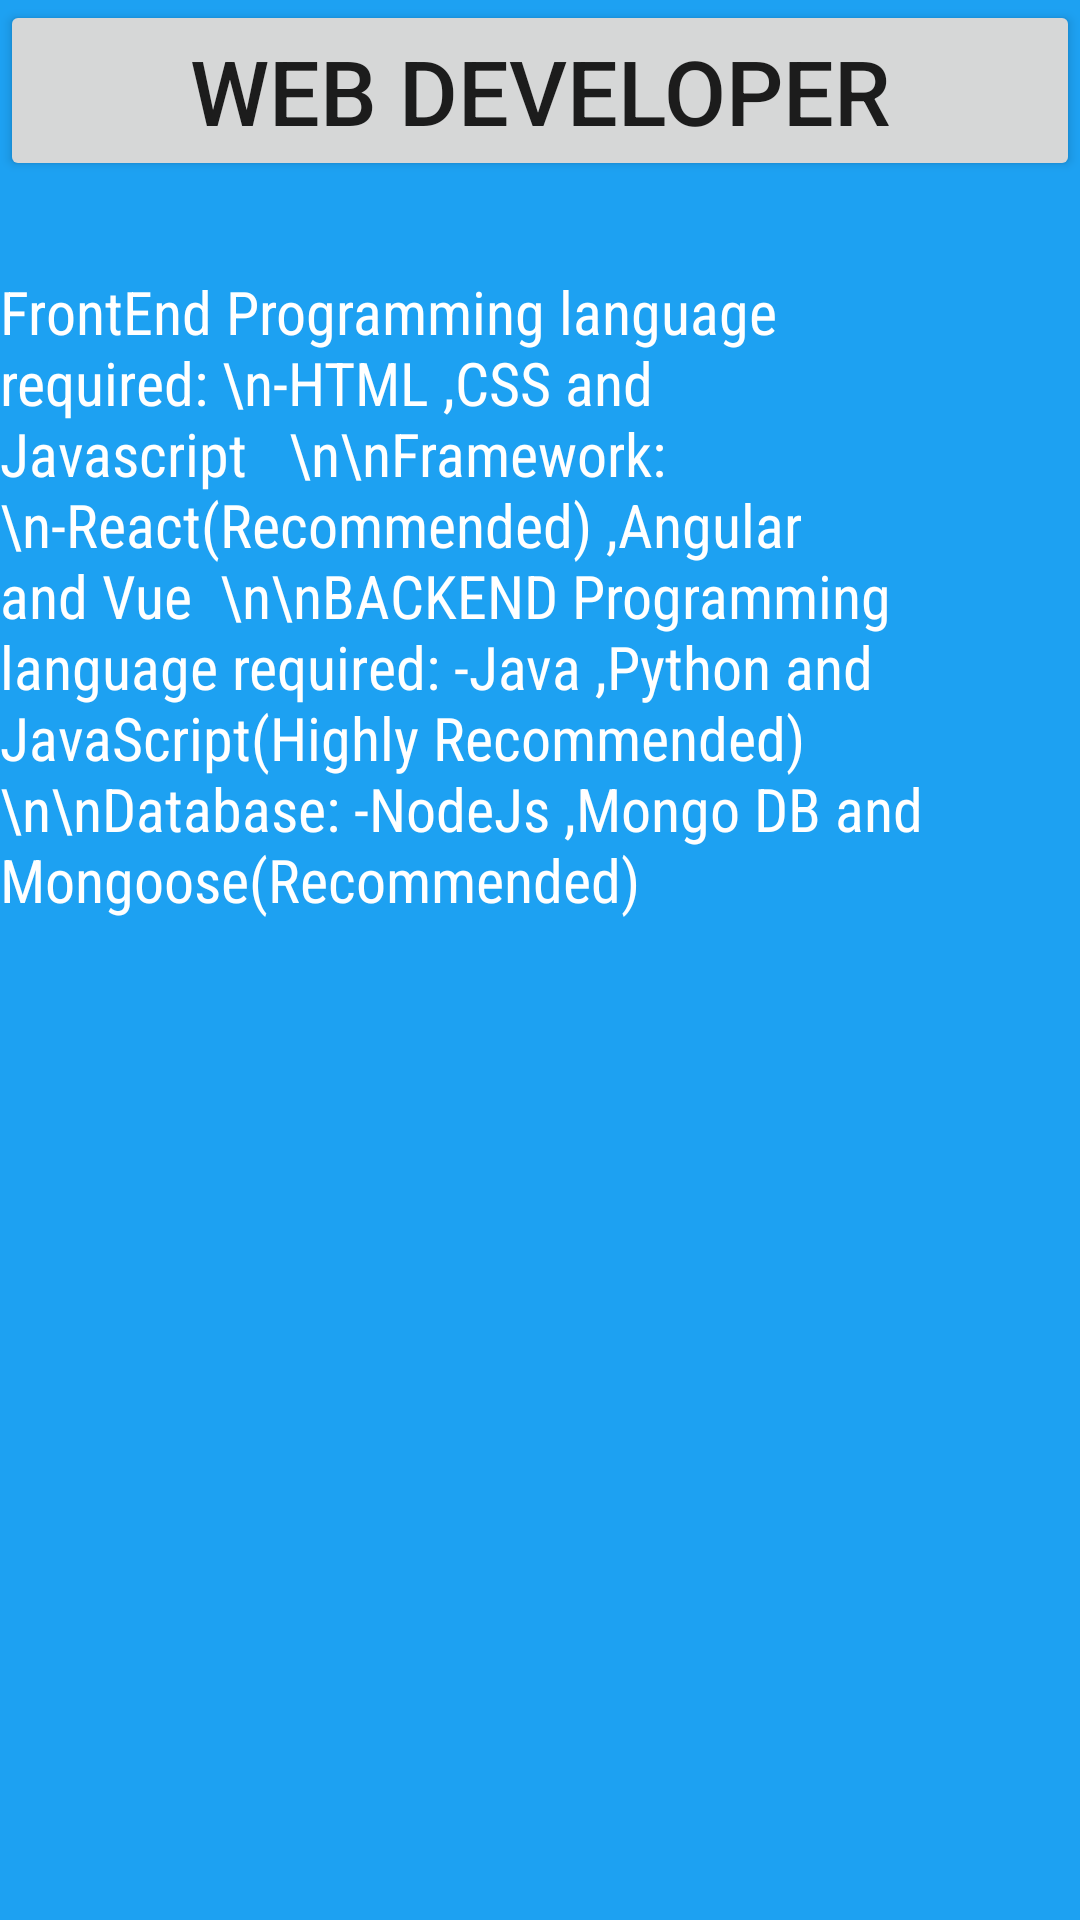

Write the Android layout XML for this screen, with the resource values it uses.
<!-- AndroidManifest.xml: application theme Theme.Roadmap -->
<!-- res/layout/activity_career1.xml -->
<?xml version="1.0" encoding="utf-8"?>
<RelativeLayout xmlns:android="http://schemas.android.com/apk/res/android"
    xmlns:app="http://schemas.android.com/apk/res-auto"
    xmlns:tools="http://schemas.android.com/tools"
    android:layout_width="match_parent"
    android:layout_height="match_parent"
    android:background="#1DA1F2"
    tools:context=".Career1">

    <androidx.appcompat.widget.AppCompatButton
        android:id="@+id/button7"
        android:layout_width="match_parent"
        android:layout_height="wrap_content"
        android:gravity="center"
        android:text="Web developer"
        android:textSize="30sp" />

    <TextView
        android:layout_width="match_parent"
        android:layout_height="match_parent"
        android:layout_below="@id/button7"
        android:layout_marginTop="30dp"
        android:fontFamily="sans-serif-condensed"
        android:text="FrontEnd
Programming language required:
\n-HTML
,CSS
and Javascript

 \n\nFramework:
\n-React(Recommended)
,Angular
and Vue

\n\nBACKEND
Programming language required:
-Java
,Python
and JavaScript(Highly Recommended)

 \n\nDatabase:
-NodeJs
,Mongo DB
and Mongoose(Recommended)
"
        android:textColor="#fff"

        android:textSize="20sp" />
</RelativeLayout>
<!-- resources referenced by this layout -->
<resources>
  <style name="Theme.Roadmap" parent="Theme.MaterialComponents.DayNight.DarkActionBar">
          
          <item name="colorPrimary">@color/purple_500</item>
          <item name="colorPrimaryVariant">@color/purple_700</item>
          <item name="colorOnPrimary">@color/white</item>
          
          <item name="colorSecondary">@color/teal_200</item>
          <item name="colorSecondaryVariant">@color/teal_700</item>
          <item name="colorOnSecondary">@color/black</item>
          
          <item name="android:statusBarColor" tools:targetApi="l">?attr/colorPrimaryVariant</item>
          
      </style>
  <!-- not gathered from this repository: default colours our renderer supplied (Android Studio template values) -->
  <color name="purple_500">#FF6200EE</color>
  <color name="purple_700">#FF3700B3</color>
  <color name="teal_200">#FF03DAC5</color>
  <color name="teal_700">#FF018786</color>
  <color name="black">#FF000000</color>
  <color name="white">#FFFFFFFF</color>
</resources>
